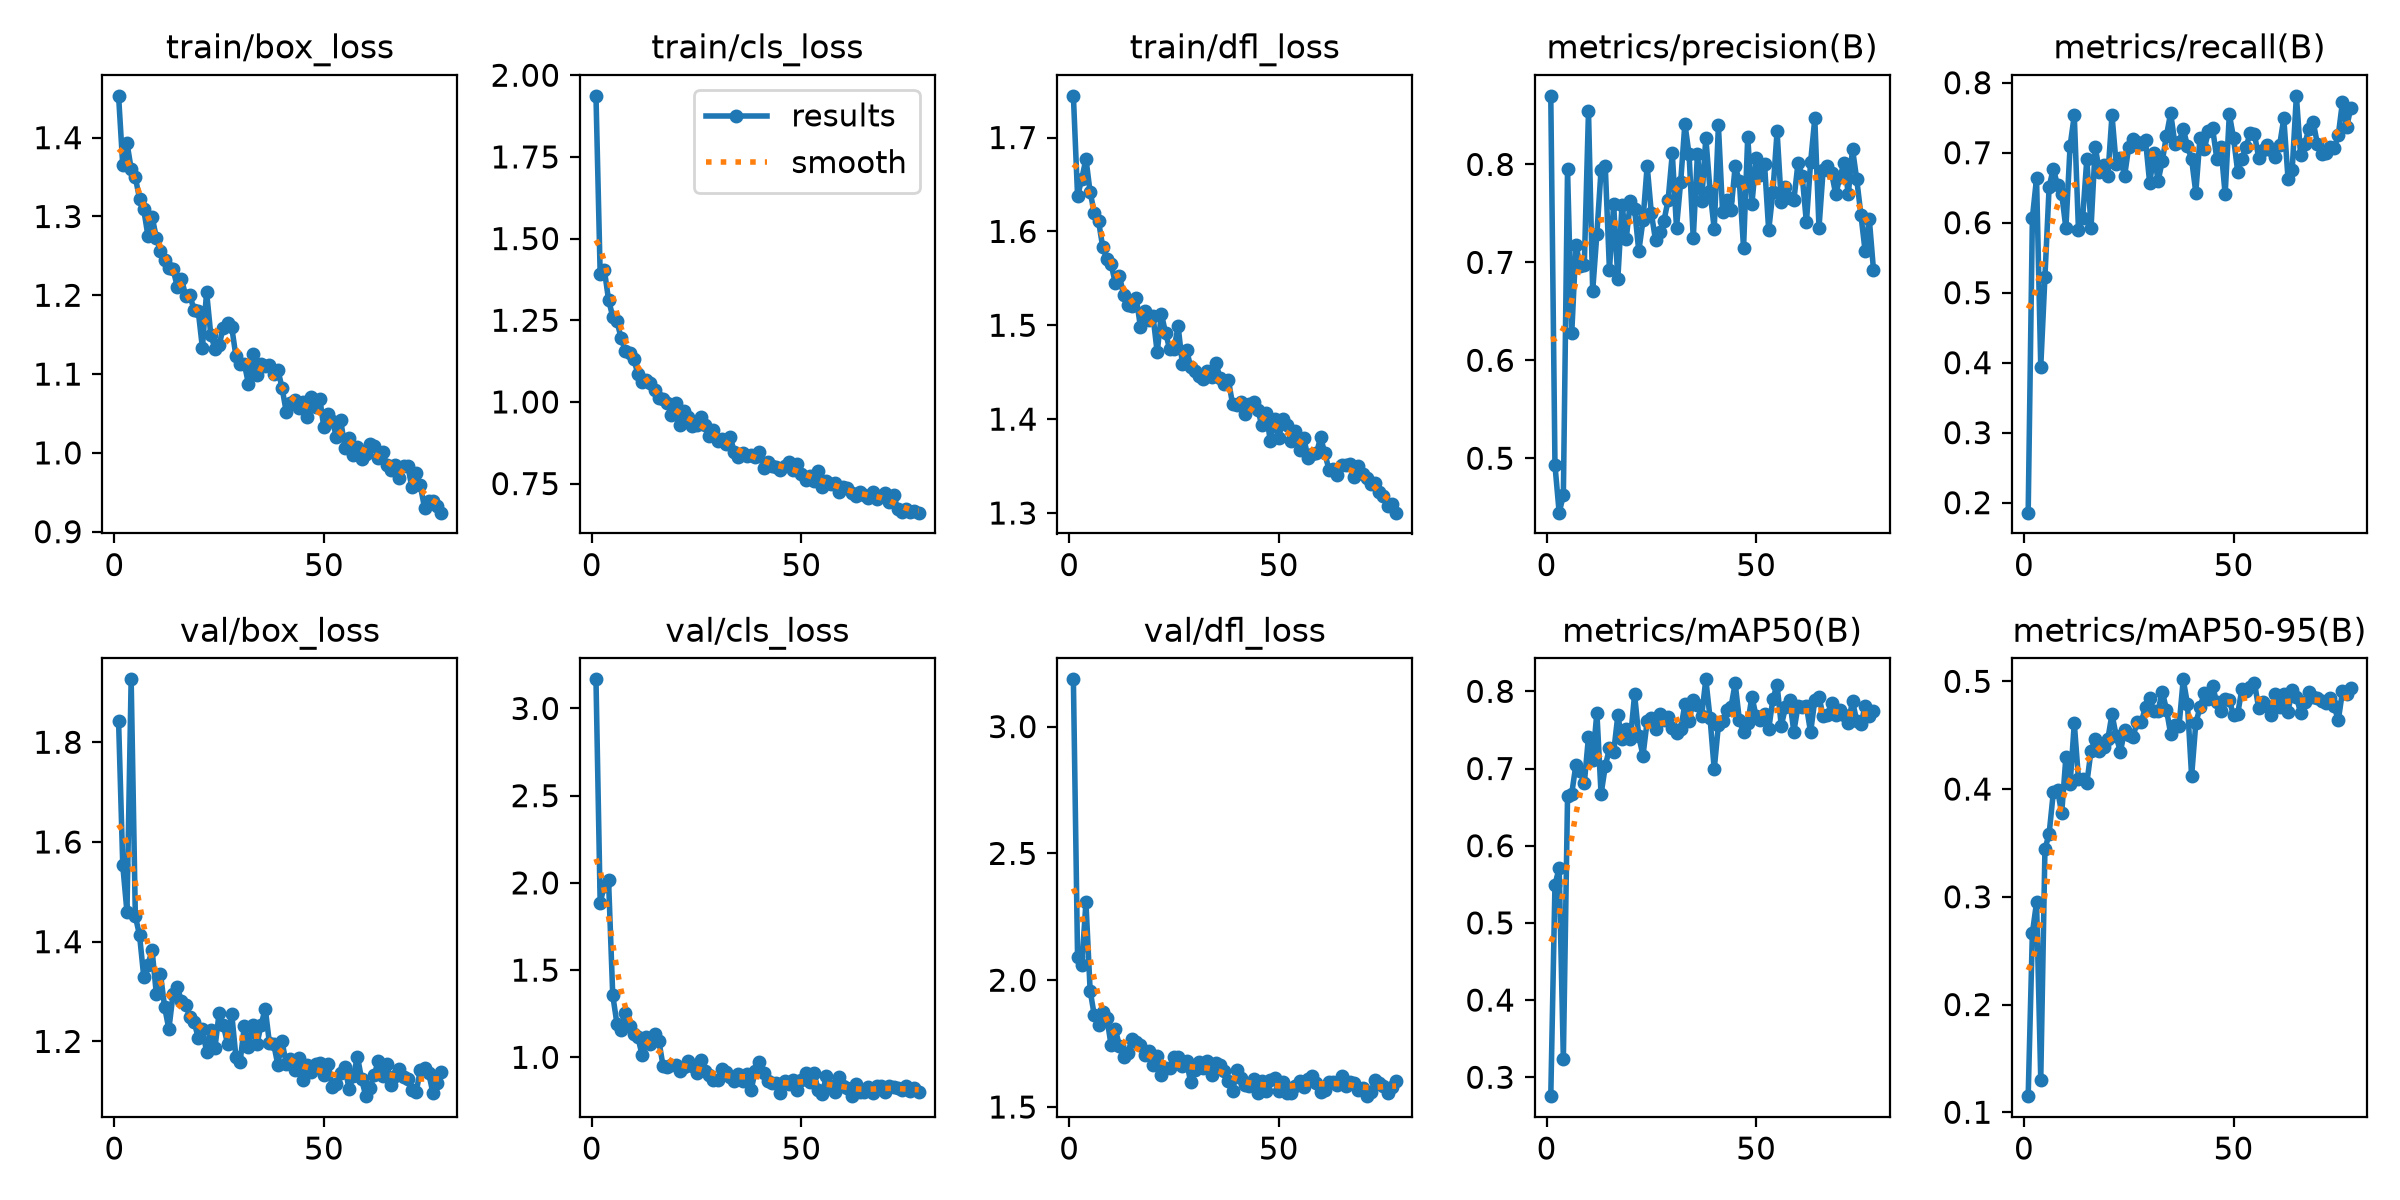

Values plotted in this chart, from the file beside it:
epoch, time, train/box_loss, train/cls_loss, train/dfl_loss, metrics/precision(B), metrics/recall(B), metrics/mAP50(B), metrics/mAP50-95(B), val/box_loss, val/cls_loss, val/dfl_loss, lr/pg0, lr/pg1, lr/pg2
1, 92.31, 1.453, 1.937, 1.744, 0.87, 0.1857, 0.2755, 0.1149, 1.842, 3.167, 3.186, 0.0003282, 0.0003282, 0.06751
2, 145.4, 1.365, 1.392, 1.638, 0.493, 0.6067, 0.5497, 0.2664, 1.553, 1.887, 2.09, 0.000655, 0.000655, 0.0345
3, 187.6, 1.394, 1.404, 1.656, 0.4444, 0.6638, 0.5709, 0.2949, 1.46, 1.983, 2.06, 0.0009752, 0.0009752, 0.001488
4, 240.9, 1.36, 1.312, 1.677, 0.4622, 0.3941, 0.3238, 0.1303, 1.926, 2.015, 2.307, 0.0009703, 0.0009703, 0.0009703
5, 274.6, 1.35, 1.261, 1.642, 0.7948, 0.5229, 0.6639, 0.3442, 1.451, 1.356, 1.958, 0.0009604, 0.0009604, 0.0009604
6, 316.3, 1.323, 1.246, 1.62, 0.6274, 0.6513, 0.6674, 0.3585, 1.413, 1.194, 1.861, 0.0009505, 0.0009505, 0.0009505
7, 394.1, 1.309, 1.196, 1.611, 0.7181, 0.6774, 0.7051, 0.3969, 1.33, 1.159, 1.824, 0.0009406, 0.0009406, 0.0009406
8, 437.7, 1.276, 1.155, 1.583, 0.6962, 0.6534, 0.6966, 0.399, 1.354, 1.253, 1.873, 0.0009307, 0.0009307, 0.0009307
9, 483, 1.3, 1.151, 1.57, 0.6976, 0.6413, 0.681, 0.3777, 1.383, 1.177, 1.85, 0.0009208, 0.0009208, 0.0009208
10, 522.8, 1.273, 1.131, 1.565, 0.8543, 0.592, 0.7412, 0.4297, 1.296, 1.135, 1.744, 0.0009109, 0.0009109, 0.0009109
11, 565.3, 1.256, 1.087, 1.545, 0.6707, 0.7095, 0.7105, 0.4043, 1.335, 1.116, 1.807, 0.000901, 0.000901, 0.000901
12, 616.9, 1.245, 1.062, 1.552, 0.7292, 0.7533, 0.7726, 0.4611, 1.268, 1.013, 1.74, 0.0008911, 0.0008911, 0.0008911
13, 647.3, 1.235, 1.068, 1.532, 0.7945, 0.5894, 0.6668, 0.4098, 1.225, 1.116, 1.698, 0.0008812, 0.0008812, 0.0008812
14, 680.5, 1.233, 1.058, 1.521, 0.7983, 0.6071, 0.7027, 0.4097, 1.295, 1.074, 1.714, 0.0008713, 0.0008713, 0.0008713
15, 712.7, 1.211, 1.036, 1.521, 0.6922, 0.6915, 0.7267, 0.4056, 1.31, 1.136, 1.769, 0.0008614, 0.0008614, 0.0008614
16, 739.5, 1.221, 1.011, 1.529, 0.7592, 0.5929, 0.7209, 0.4356, 1.28, 1.095, 1.757, 0.0008515, 0.0008515, 0.0008515
17, 765.4, 1.199, 1.007, 1.498, 0.6832, 0.7083, 0.7688, 0.4466, 1.274, 0.952, 1.746, 0.0008416, 0.0008416, 0.0008416
18, 791.7, 1.2, 0.997, 1.515, 0.7587, 0.6726, 0.7376, 0.4355, 1.25, 0.9451, 1.707, 0.0008317, 0.0008317, 0.0008317
19, 818.3, 1.182, 0.9611, 1.506, 0.7241, 0.6821, 0.7509, 0.4395, 1.24, 0.9546, 1.72, 0.0008218, 0.0008218, 0.0008218
20, 844.6, 1.181, 0.9967, 1.51, 0.7624, 0.6667, 0.7382, 0.4462, 1.208, 0.9533, 1.664, 0.0008119, 0.0008119, 0.0008119
21, 871.1, 1.133, 0.9289, 1.471, 0.7545, 0.7536, 0.7959, 0.4696, 1.225, 0.92, 1.7, 0.000802, 0.000802, 0.000802
22, 898.4, 1.204, 0.9714, 1.512, 0.7114, 0.6833, 0.7416, 0.4493, 1.179, 0.9472, 1.625, 0.0007921, 0.0007921, 0.0007921
23, 924.8, 1.15, 0.9551, 1.492, 0.7428, 0.6929, 0.7167, 0.4344, 1.223, 0.9803, 1.655, 0.0007822, 0.0007822, 0.0007822
24, 950.8, 1.132, 0.927, 1.474, 0.7986, 0.6667, 0.7613, 0.4545, 1.187, 0.9504, 1.652, 0.0007723, 0.0007723, 0.0007723
25, 976.9, 1.137, 0.9294, 1.475, 0.75, 0.7083, 0.7651, 0.4505, 1.258, 0.9092, 1.699, 0.0007624, 0.0007624, 0.0007624
26, 1003, 1.159, 0.9547, 1.499, 0.7225, 0.7195, 0.751, 0.4481, 1.233, 0.9857, 1.695, 0.0007525, 0.0007525, 0.0007525
27, 1029, 1.165, 0.9282, 1.459, 0.7308, 0.7155, 0.7709, 0.4624, 1.195, 0.9212, 1.661, 0.0007426, 0.0007426, 0.0007426
28, 1055, 1.16, 0.8952, 1.473, 0.7422, 0.7119, 0.7625, 0.4622, 1.255, 0.9015, 1.68, 0.0007327, 0.0007327, 0.0007327
29, 1081, 1.123, 0.9142, 1.456, 0.7637, 0.7179, 0.7669, 0.4764, 1.169, 0.8698, 1.598, 0.0007228, 0.0007228, 0.0007228
30, 1108, 1.113, 0.8793, 1.451, 0.8111, 0.656, 0.7521, 0.4841, 1.16, 0.8709, 1.646, 0.0007129, 0.0007129, 0.0007129
31, 1133, 1.113, 0.8868, 1.446, 0.7354, 0.7, 0.7455, 0.4723, 1.23, 0.9342, 1.677, 0.000703, 0.000703, 0.000703
32, 1159, 1.087, 0.8714, 1.443, 0.7824, 0.6596, 0.7513, 0.4729, 1.189, 0.9153, 1.654, 0.0006931, 0.0006931, 0.0006931
33, 1185, 1.125, 0.894, 1.452, 0.8416, 0.6881, 0.7832, 0.4903, 1.233, 0.888, 1.682, 0.0006832, 0.0006832, 0.0006832
34, 1210, 1.098, 0.8471, 1.445, 0.8103, 0.7246, 0.7617, 0.4737, 1.194, 0.8626, 1.628, 0.0006733, 0.0006733, 0.0006733
35, 1236, 1.113, 0.8329, 1.46, 0.7244, 0.7567, 0.7886, 0.4512, 1.233, 0.9055, 1.674, 0.0006634, 0.0006634, 0.0006634
36, 1262, 1.11, 0.8438, 1.444, 0.8109, 0.7131, 0.782, 0.4599, 1.266, 0.8649, 1.667, 0.0006535, 0.0006535, 0.0006535
37, 1287, 1.111, 0.8356, 1.438, 0.7623, 0.7155, 0.7682, 0.4586, 1.196, 0.9052, 1.642, 0.0006436, 0.0006436, 0.0006436
38, 1313, 1.1, 0.8386, 1.442, 0.8272, 0.7344, 0.8155, 0.5019, 1.195, 0.8102, 1.604, 0.0006337, 0.0006337, 0.0006337
39, 1339, 1.106, 0.8327, 1.416, 0.7732, 0.7095, 0.7655, 0.4791, 1.153, 0.9229, 1.562, 0.0006238, 0.0006238, 0.0006238
40, 1364, 1.083, 0.8474, 1.415, 0.7338, 0.6905, 0.6991, 0.412, 1.2, 0.9742, 1.645, 0.0006139, 0.0006139, 0.0006139
41, 1390, 1.052, 0.7981, 1.418, 0.8398, 0.643, 0.7562, 0.4612, 1.155, 0.9129, 1.613, 0.000604, 0.000604, 0.000604
42, 1416, 1.063, 0.816, 1.405, 0.751, 0.7214, 0.7617, 0.4759, 1.166, 0.8647, 1.586, 0.0005941, 0.0005941, 0.0005941
43, 1442, 1.067, 0.8036, 1.416, 0.7634, 0.7048, 0.7755, 0.4887, 1.142, 0.8538, 1.583, 0.0005842, 0.0005842, 0.0005842
44, 1468, 1.057, 0.8019, 1.418, 0.753, 0.7303, 0.7797, 0.484, 1.166, 0.854, 1.611, 0.0005743, 0.0005743, 0.0005743
45, 1494, 1.065, 0.7904, 1.41, 0.798, 0.7352, 0.8103, 0.4954, 1.123, 0.7945, 1.554, 0.0005644, 0.0005644, 0.0005644
46, 1520, 1.045, 0.8028, 1.393, 0.7828, 0.6916, 0.7629, 0.4805, 1.152, 0.8618, 1.602, 0.0005545, 0.0005545, 0.0005545
47, 1546, 1.071, 0.815, 1.407, 0.7147, 0.7077, 0.7468, 0.4722, 1.139, 0.8469, 1.561, 0.0005446, 0.0005446, 0.0005446
48, 1573, 1.059, 0.7908, 1.376, 0.8284, 0.6405, 0.7586, 0.4832, 1.154, 0.8697, 1.606, 0.0005347, 0.0005347, 0.0005347
49, 1599, 1.068, 0.8089, 1.401, 0.7598, 0.7551, 0.7932, 0.4825, 1.156, 0.8155, 1.613, 0.0005248, 0.0005248, 0.0005248
50, 1625, 1.032, 0.7785, 1.38, 0.8066, 0.7211, 0.7675, 0.4686, 1.132, 0.8693, 1.563, 0.0005149, 0.0005149, 0.0005149
51, 1652, 1.049, 0.7617, 1.4, 0.789, 0.6726, 0.7634, 0.4699, 1.154, 0.9107, 1.599, 0.000505, 0.000505, 0.000505
52, 1679, 1.04, 0.7719, 1.394, 0.8006, 0.6917, 0.7708, 0.4929, 1.109, 0.8595, 1.555, 0.0004951, 0.0004951, 0.0004951
53, 1706, 1.02, 0.757, 1.377, 0.7326, 0.7083, 0.7508, 0.491, 1.115, 0.9106, 1.556, 0.0004852, 0.0004852, 0.0004852
54, 1732, 1.042, 0.7892, 1.387, 0.7717, 0.7286, 0.79, 0.4951, 1.137, 0.8146, 1.584, 0.0004753, 0.0004753, 0.0004753
55, 1758, 1.007, 0.7395, 1.367, 0.8337, 0.7262, 0.8086, 0.4987, 1.148, 0.7915, 1.603, 0.0004654, 0.0004654, 0.0004654
56, 1784, 1.02, 0.7576, 1.38, 0.7618, 0.6929, 0.7553, 0.475, 1.105, 0.8951, 1.578, 0.0004555, 0.0004555, 0.0004555
57, 1810, 0.997, 0.749, 1.358, 0.7767, 0.7035, 0.7793, 0.4806, 1.13, 0.8369, 1.612, 0.0004456, 0.0004456, 0.0004456
58, 1837, 1.007, 0.7529, 1.363, 0.7661, 0.7112, 0.7891, 0.4769, 1.17, 0.8041, 1.623, 0.0004357, 0.0004357, 0.0004357
59, 1865, 0.9924, 0.7242, 1.364, 0.7632, 0.7036, 0.7477, 0.4685, 1.124, 0.8884, 1.596, 0.0004258, 0.0004258, 0.0004258
60, 1898, 0.9981, 0.741, 1.381, 0.8017, 0.694, 0.7811, 0.4882, 1.09, 0.834, 1.561, 0.0004159, 0.0004159, 0.0004159
... 18 more rows
